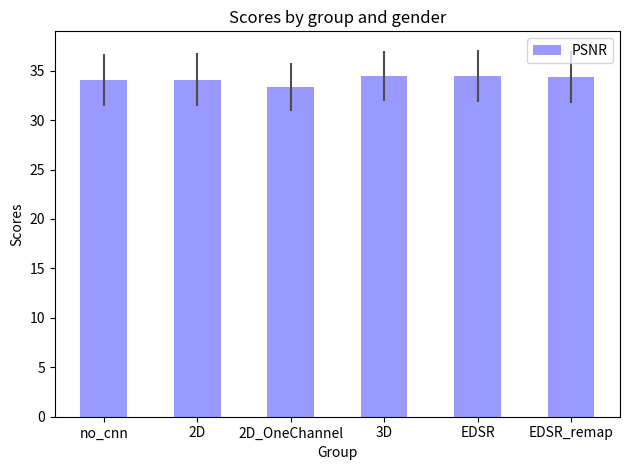

Recreate this plot in Python.
import numpy as np
import matplotlib.pyplot as plt

def main():
    psnr_mean_dict = {
        'no_cnn': 34.094342
        ,'2D': 34.101125
        ,'2D_OneChannel': 33.357591
        ,'3D': 34.453114
        , 'EDSR': 34.478630
        , 'EDSR_remap': 34.338175
    }

    psnr_std_dict = {
        'no_cnn': 2.631714
        ,'2D': 2.643961
        ,'2D_OneChannel': 2.455306
        ,'3D': 2.548295
        , 'EDSR': 2.639852
        , 'EDSR_remap': 2.636725
    }

    ssim_mean_dict = {
        'no_cnn': 0.919227
        ,'2D': 0.919397
        ,'2D_OneChannel': 0.916588
        ,'3D': 0.921789
        , 'EDSR': 0.921591
        , 'EDSR_remap': 0.923498
    }

    ssim_std_dict = {
        'no_cnn': 0.024397
        ,'2D': 0.024459
        ,'2D_OneChannel': 0.024435
        ,'3D': 0.021538
        , 'EDSR': 0.023151
        , 'EDSR_remap': 0.022864
    }

    fig, ax = plt.subplots()

    index = np.arange(len(psnr_mean_dict))
    bar_width = 0.5

    opacity = 0.4
    error_config = {'ecolor': '0.3'}

    rects1 = ax.bar(index + 0.5 * bar_width, psnr_mean_dict.values(), bar_width,
                    alpha=opacity, color='b',
                    yerr=psnr_std_dict.values(), error_kw=error_config,
                    label='PSNR')

    ax.set_xlabel('Group')
    ax.set_ylabel('Scores')
    ax.set_title('Scores by group and gender')
    ax.set_xticks(index + bar_width / 2)
    ax.set_xticklabels(psnr_mean_dict.keys())
    ax.legend()

    fig.tight_layout()
    fig.savefig("psnr_barchart.png")
#Image number 43 has the highest pnsr after edsr remap
#Image number 14 has the highest ssim after edsr remap

#Image 93 has a bad result, image 86 does too
# Pattern seems to be if there is information occluding and information close to the camera so it goes out of view quickly. - these make sense

#Image 57 is bad too and 44

#7 is bad and I think this would be the best one to show!

if __name__ == "__main__":
    main()